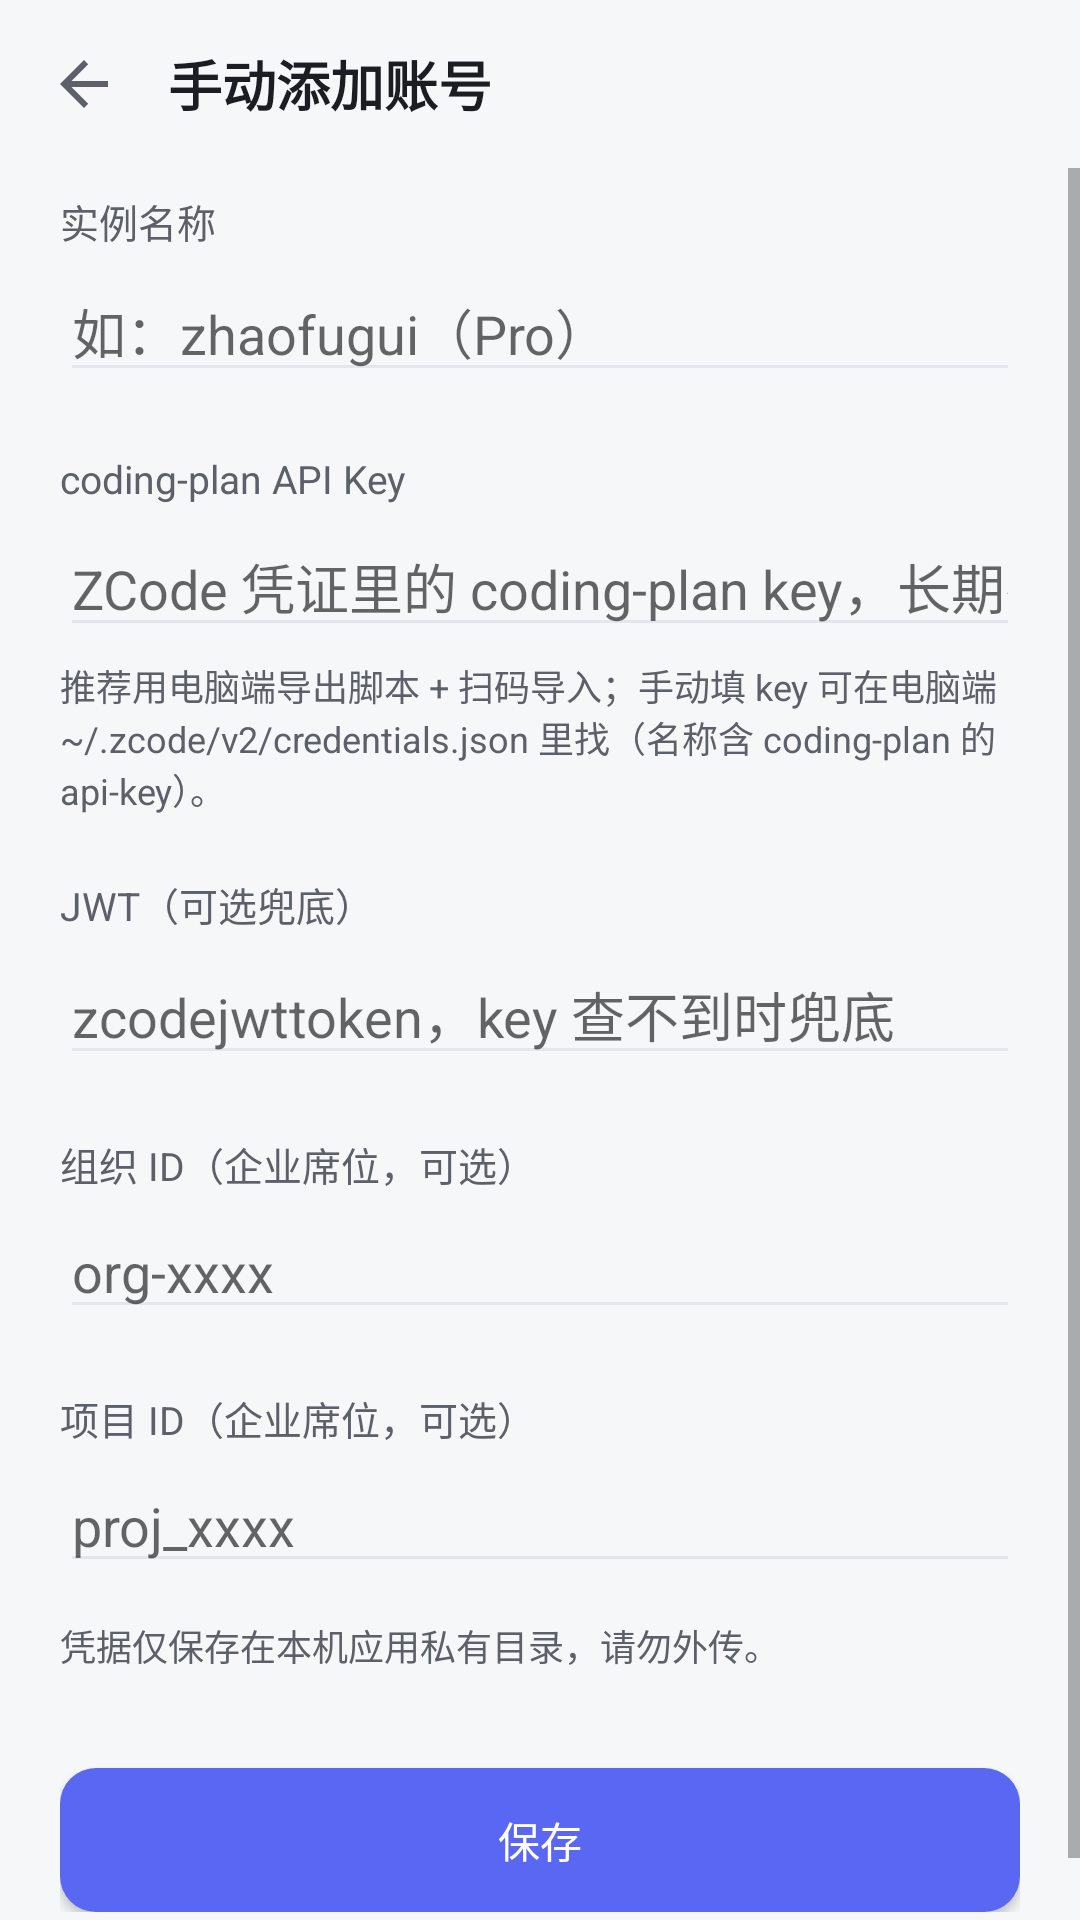

Produce the Android XML layout that renders to this screen, including the resource entries it uses.
<!-- AndroidManifest.xml: application theme Theme.ZCodeRemote -->
<!-- res/layout/activity_account_edit.xml -->
<?xml version="1.0" encoding="utf-8"?>
<LinearLayout xmlns:android="http://schemas.android.com/apk/res/android"
    android:layout_width="match_parent"
    android:layout_height="match_parent"
    android:background="@color/window_bg"
    android:orientation="vertical">

    <LinearLayout
        android:layout_width="match_parent"
        android:layout_height="56dp"
        android:gravity="center_vertical"
        android:orientation="horizontal"
        android:paddingHorizontal="8dp">

        <ImageButton
            android:id="@+id/btn_back"
            android:layout_width="40dp"
            android:layout_height="40dp"
            android:background="?android:attr/selectableItemBackgroundBorderless"
            android:contentDescription="@string/btn_back"
            android:src="@drawable/ic_back" />

        <TextView
            android:id="@+id/tv_title"
            android:layout_width="0dp"
            android:layout_height="wrap_content"
            android:layout_marginStart="8dp"
            android:layout_weight="1"
            android:text="@string/quota_add_manual"
            android:textColor="@color/on_surface_c"
            android:textSize="18sp"
            android:textStyle="bold" />
    </LinearLayout>

    <ScrollView
        android:layout_width="match_parent"
        android:layout_height="match_parent"
        android:fillViewport="true">

        <LinearLayout
            android:layout_width="match_parent"
            android:layout_height="wrap_content"
            android:orientation="vertical"
            android:paddingHorizontal="20dp"
            android:paddingTop="8dp"
            android:paddingBottom="24dp">

            <TextView
                android:layout_width="match_parent"
                android:layout_height="wrap_content"
                android:text="@string/field_name"
                android:textColor="@color/on_surface_variant_c"
                android:textSize="13sp" />

            <EditText
                android:id="@+id/input_name"
                android:layout_width="match_parent"
                android:layout_height="wrap_content"
                android:layout_marginTop="4dp"
                android:backgroundTint="@color/card_stroke"
                android:hint="@string/quota_name_hint"
                android:importantForAutofill="no"
                android:inputType="textCapWords"
                android:maxLines="1"
                android:textColor="@color/on_surface_c" />

            <TextView
                android:layout_width="match_parent"
                android:layout_height="wrap_content"
                android:layout_marginTop="20dp"
                android:text="@string/quota_field_key"
                android:textColor="@color/on_surface_variant_c"
                android:textSize="13sp" />

            <EditText
                android:id="@+id/input_key"
                android:layout_width="match_parent"
                android:layout_height="wrap_content"
                android:layout_marginTop="4dp"
                android:backgroundTint="@color/card_stroke"
                android:hint="@string/quota_key_hint"
                android:importantForAutofill="no"
                android:inputType="text"
                android:maxLines="3"
                android:textColor="@color/on_surface_c" />

            <TextView
                android:layout_width="match_parent"
                android:layout_height="wrap_content"
                android:layout_marginTop="4dp"
                android:text="@string/quota_key_helper"
                android:textColor="@color/on_surface_variant_c"
                android:textSize="12sp" />

            <TextView
                android:layout_width="match_parent"
                android:layout_height="wrap_content"
                android:layout_marginTop="20dp"
                android:text="@string/quota_field_jwt"
                android:textColor="@color/on_surface_variant_c"
                android:textSize="13sp" />

            <EditText
                android:id="@+id/input_jwt"
                android:layout_width="match_parent"
                android:layout_height="wrap_content"
                android:layout_marginTop="4dp"
                android:backgroundTint="@color/card_stroke"
                android:hint="@string/quota_jwt_hint"
                android:importantForAutofill="no"
                android:inputType="text"
                android:maxLines="3"
                android:textColor="@color/on_surface_c" />

            <TextView
                android:layout_width="match_parent"
                android:layout_height="wrap_content"
                android:layout_marginTop="20dp"
                android:text="@string/quota_field_org"
                android:textColor="@color/on_surface_variant_c"
                android:textSize="13sp" />

            <EditText
                android:id="@+id/input_org"
                android:layout_width="match_parent"
                android:layout_height="wrap_content"
                android:layout_marginTop="4dp"
                android:backgroundTint="@color/card_stroke"
                android:hint="@string/quota_org_hint"
                android:importantForAutofill="no"
                android:inputType="text"
                android:maxLines="1"
                android:textColor="@color/on_surface_c" />

            <TextView
                android:layout_width="match_parent"
                android:layout_height="wrap_content"
                android:layout_marginTop="20dp"
                android:text="@string/quota_field_proj"
                android:textColor="@color/on_surface_variant_c"
                android:textSize="13sp" />

            <EditText
                android:id="@+id/input_proj"
                android:layout_width="match_parent"
                android:layout_height="wrap_content"
                android:layout_marginTop="4dp"
                android:backgroundTint="@color/card_stroke"
                android:hint="@string/quota_proj_hint"
                android:importantForAutofill="no"
                android:inputType="text"
                android:maxLines="1"
                android:textColor="@color/on_surface_c" />

            <TextView
                android:layout_width="match_parent"
                android:layout_height="wrap_content"
                android:layout_marginTop="12dp"
                android:text="@string/quota_security_note"
                android:textColor="@color/on_surface_variant_c"
                android:textSize="12sp" />

            <Button
                android:id="@+id/btn_save"
                android:layout_width="match_parent"
                android:layout_height="wrap_content"
                android:layout_marginTop="32dp"
                android:background="@drawable/bg_btn_primary"
                android:text="@string/save"
                android:textColor="@android:color/white" />

            <Button
                android:id="@+id/btn_delete"
                android:layout_width="match_parent"
                android:layout_height="wrap_content"
                android:layout_marginTop="8dp"
                android:background="?android:attr/selectableItemBackground"
                android:text="@string/menu_delete"
                android:textColor="@color/danger_c"
                android:visibility="gone" />
        </LinearLayout>
    </ScrollView>
</LinearLayout>
<!-- resources referenced by this layout -->
<resources>
  <color name="card_stroke">#E4E6EB</color>
  <color name="danger_c">#D93838</color>
  <color name="on_surface_c">#1B1D22</color>
  <color name="on_surface_variant_c">#5C6068</color>
  <color name="window_bg">#F6F7F9</color>
  <!-- drawable bg_btn_primary (drawable) -->
  <?xml version="1.0" encoding="utf-8"?>
  <shape xmlns:android="http://schemas.android.com/apk/res/android" android:shape="rectangle">
      <solid android:color="@color/brand_primary" />
      <corners android:radius="12dp" />
  </shape>
  <!-- drawable ic_back (drawable) -->
  <vector xmlns:android="http://schemas.android.com/apk/res/android"
      android:width="24dp"
      android:height="24dp"
      android:viewportWidth="24"
      android:viewportHeight="24"
      android:tint="@color/on_surface_variant_c">
      <path
          android:fillColor="@android:color/white"
          android:pathData="M20,11H7.83l5.59,-5.59L12,4l-8,8 8,8 1.41,-1.41L7.83,13H20v-2z" />
  </vector>
  <string name="btn_back">返回</string>
  <string name="field_name">实例名称</string>
  <string name="menu_delete">删除</string>
  <string name="quota_add_manual">手动添加账号</string>
  <string name="quota_field_jwt">JWT（可选兜底）</string>
  <string name="quota_field_key">coding-plan API Key</string>
  <string name="quota_field_org">组织 ID（企业席位，可选）</string>
  <string name="quota_field_proj">项目 ID（企业席位，可选）</string>
  <string name="quota_jwt_hint">zcodejwttoken，key 查不到时兜底</string>
  <string name="quota_key_helper">推荐用电脑端导出脚本 + 扫码导入；手动填 key 可在电脑端 ~/.zcode/v2/credentials.json 里找（名称含 coding-plan 的 api-key）。</string>
  <string name="quota_key_hint">ZCode 凭证里的 coding-plan key，长期有效</string>
  <string name="quota_name_hint">如：zhaofugui（Pro）</string>
  <string name="quota_org_hint">org-xxxx</string>
  <string name="quota_proj_hint">proj_xxxx</string>
  <string name="quota_security_note">凭据仅保存在本机应用私有目录，请勿外传。</string>
  <string name="save">保存</string>
  <style name="Theme.ZCodeRemote" parent="android:Theme.Material.Light.NoActionBar">
          <item name="android:windowBackground">@color/window_bg</item>
          <item name="android:statusBarColor">@color/status_bar</item>
          <item name="android:windowLightStatusBar">true</item>
          <item name="android:colorPrimary">@color/brand_primary</item>
          <item name="android:colorAccent">@color/brand_primary</item>
      </style>
  <color name="brand_primary">#5A67F2</color>
  <color name="status_bar">#F6F7F9</color>
</resources>
